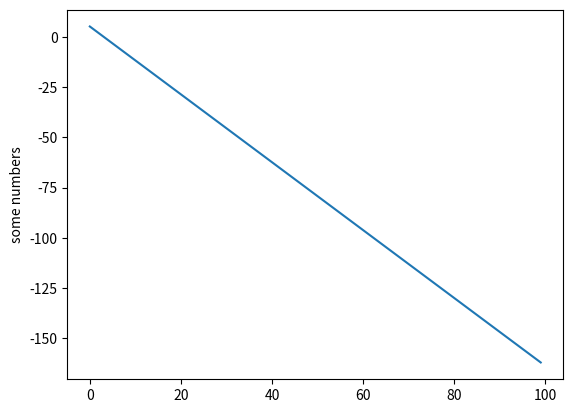

Python code for this plot:
import numpy as np
import matplotlib.pyplot as plt

x = np.array(range(100))

a = -1.688586
b = 5.168557

y = a * x + b

plt.plot(x, y, '-')
plt.ylabel('some numbers')
plt.show()